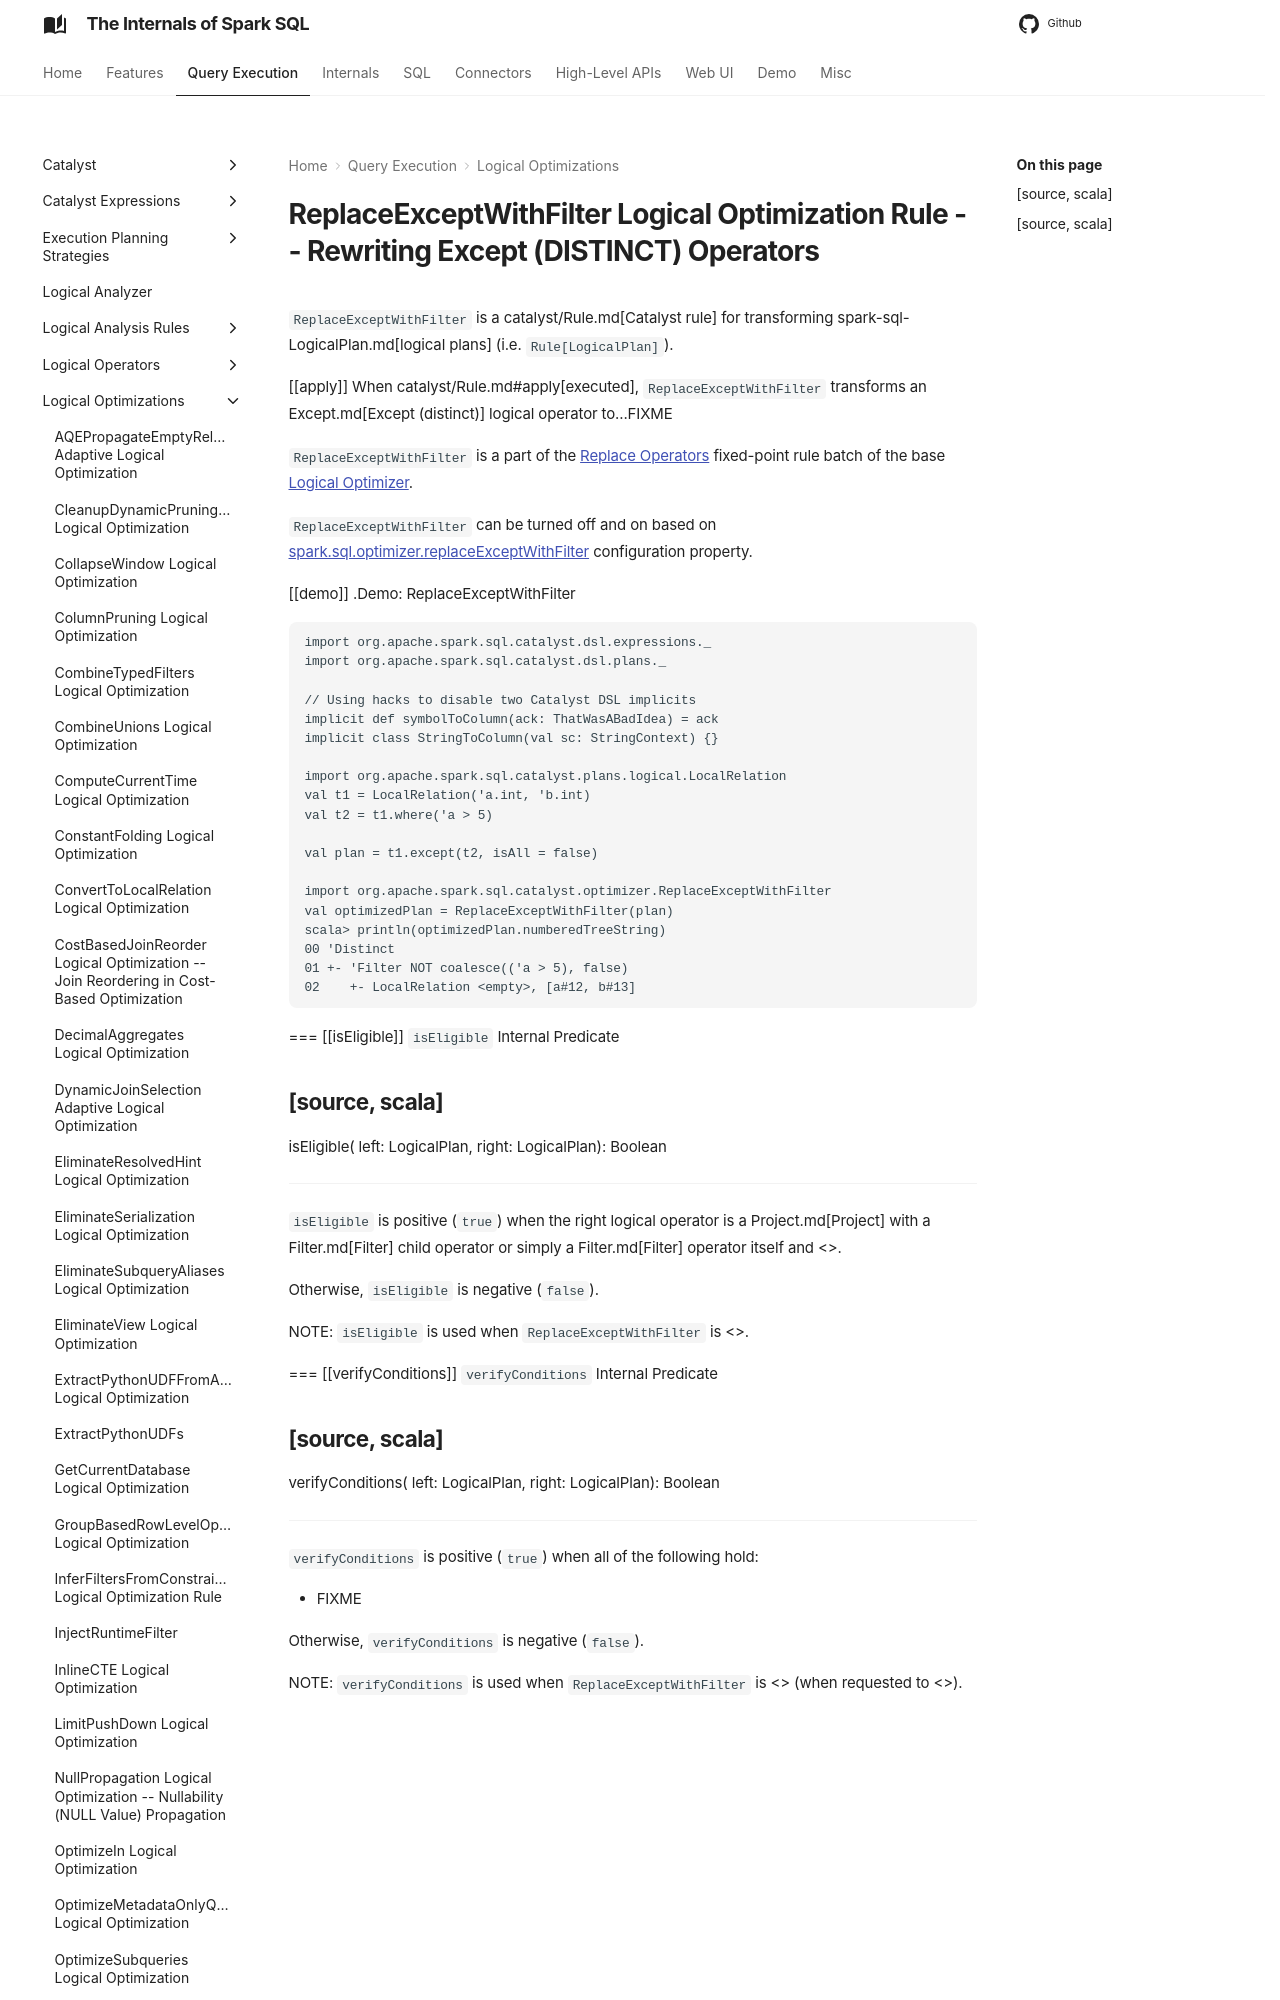

repository: japila-books/spark-sql-internals · page: logical-optimizations/ReplaceExceptWithFilter/index.html · generator: mkdocs

# ReplaceExceptWithFilter Logical Optimization Rule -- Rewriting Except (DISTINCT) Operators

`ReplaceExceptWithFilter` is a catalyst/Rule.md[Catalyst rule] for transforming spark-sql-LogicalPlan.md[logical plans] (i.e. `Rule[LogicalPlan]`).

[[apply]]
When catalyst/Rule.md#apply[executed], `ReplaceExceptWithFilter` transforms an Except.md[Except (distinct)] logical operator to...FIXME

`ReplaceExceptWithFilter` is a part of the [Replace Operators](../catalyst/Optimizer.md#Replace-Operators) fixed-point rule batch of the base [Logical Optimizer](../catalyst/Optimizer.md).

`ReplaceExceptWithFilter` can be turned off and on based on [spark.sql.optimizer.replaceExceptWithFilter](../configuration-properties.md#spark.sql.optimizer.replaceExceptWithFilter) configuration property.

[[demo]]
.Demo: ReplaceExceptWithFilter
```
import org.apache.spark.sql.catalyst.dsl.expressions._
import org.apache.spark.sql.catalyst.dsl.plans._

// Using hacks to disable two Catalyst DSL implicits
implicit def symbolToColumn(ack: ThatWasABadIdea) = ack
implicit class StringToColumn(val sc: StringContext) {}

import org.apache.spark.sql.catalyst.plans.logical.LocalRelation
val t1 = LocalRelation('a.int, 'b.int)
val t2 = t1.where('a > 5)

val plan = t1.except(t2, isAll = false)
